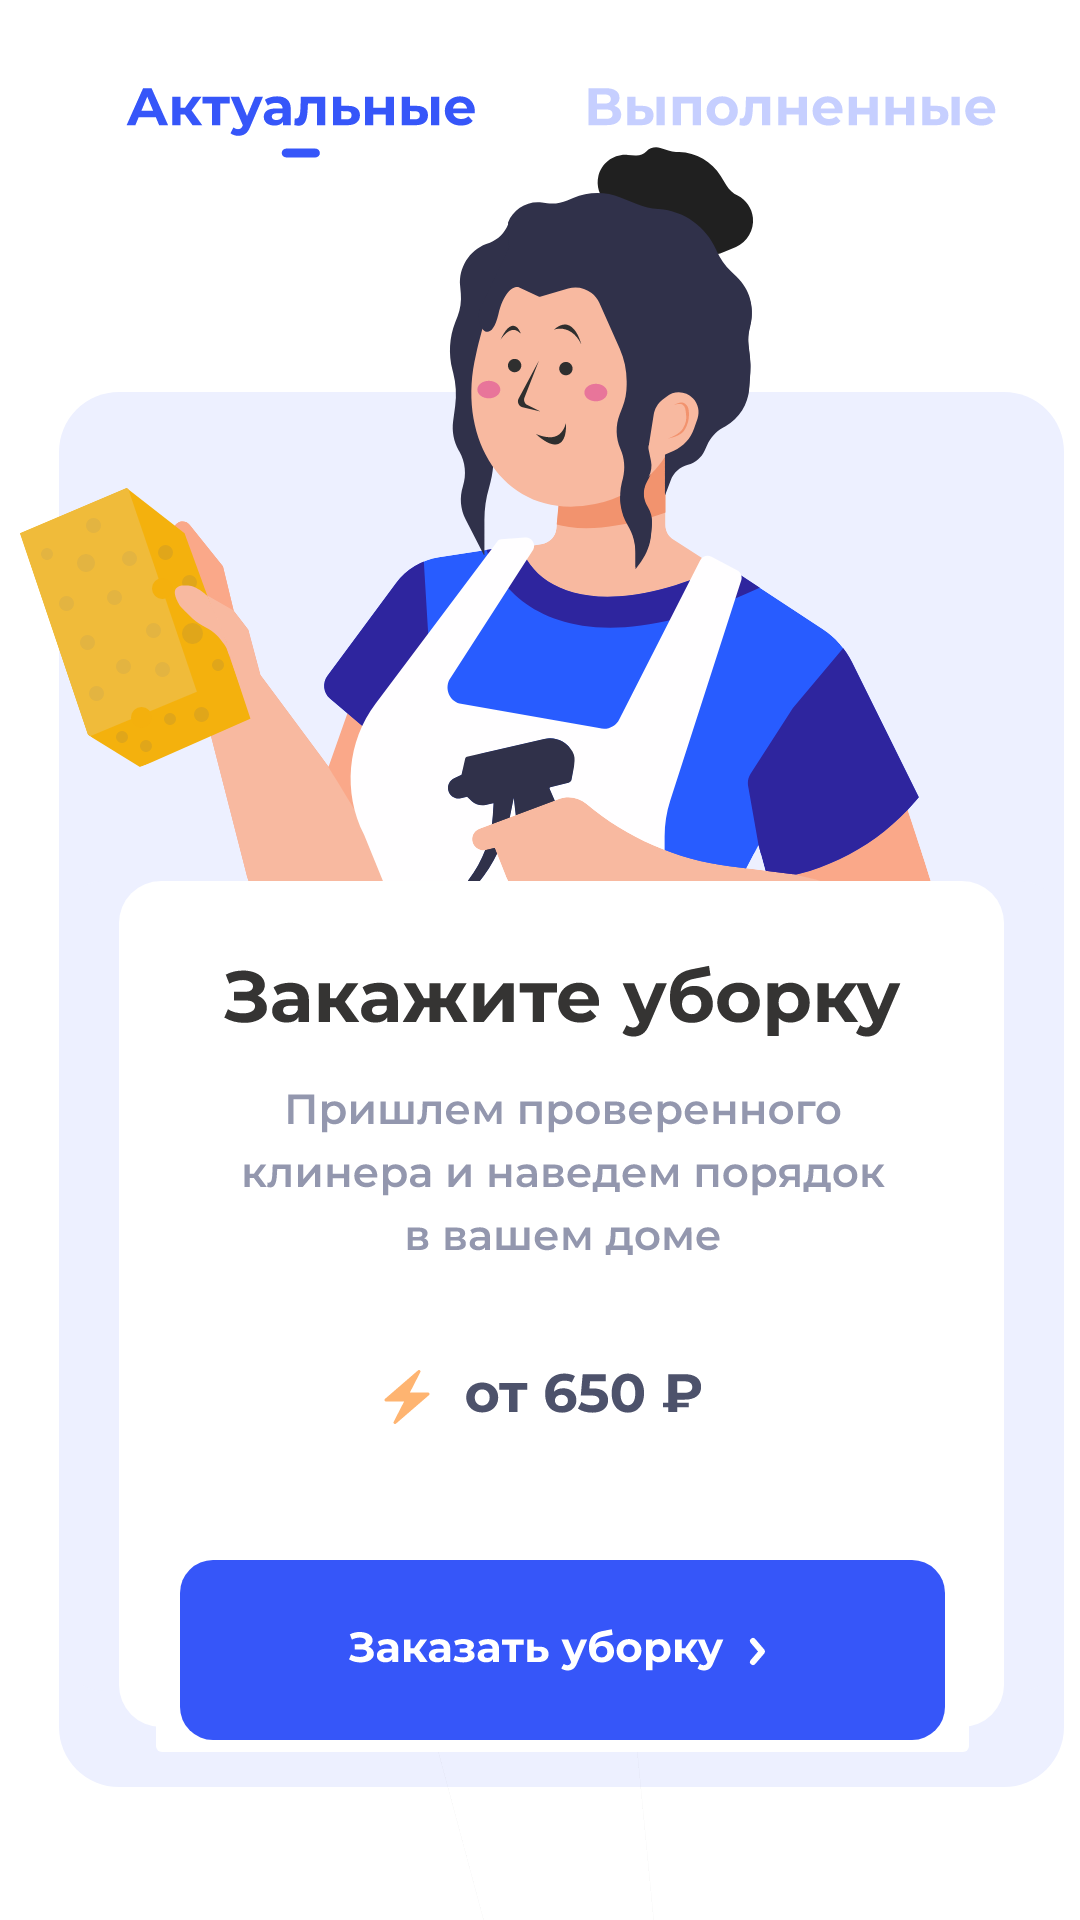

The Android layout XML behind this screen, and the referenced resources:
<!-- AndroidManifest.xml: application theme Theme.CleanIsImportant -->
<!-- res/layout/activity_zacaz.xml -->
<?xml version="1.0" encoding="utf-8"?>
<androidx.constraintlayout.widget.ConstraintLayout xmlns:android="http://schemas.android.com/apk/res/android"
    xmlns:app="http://schemas.android.com/apk/res-auto"
    xmlns:tools="http://schemas.android.com/tools"
    android:layout_width="match_parent"
    android:layout_height="match_parent"
    tools:context=".ZacazActivity">


    <ImageView
        android:id="@+id/header"
        android:layout_width="wrap_content"
        android:layout_height="wrap_content"
        android:layout_gravity="end|top"
        android:src="@drawable/ic_frame_header"
        app:layout_constraintEnd_toEndOf="parent"
        app:layout_constraintStart_toStartOf="parent"
        app:layout_constraintTop_toTopOf="parent" />

    <ImageView
        android:id="@+id/uncle"
        android:layout_width="wrap_content"
        android:layout_height="wrap_content"
        android:layout_gravity="end|top"
        android:src="@drawable/ic_frame_all"
        app:layout_constraintBottom_toBottomOf="@+id/frame"
        app:layout_constraintEnd_toEndOf="parent"
        app:layout_constraintStart_toStartOf="parent"
        app:layout_constraintTop_toBottomOf="@+id/header" />

    <ImageView
        android:id="@+id/frame"
        android:layout_width="match_parent"
        android:layout_height="wrap_content"
        android:layout_gravity="end|top"
        android:src="@drawable/ic_frame"
        app:layout_constraintBottom_toBottomOf="parent"
        app:layout_constraintEnd_toEndOf="parent"
        app:layout_constraintStart_toStartOf="parent" />

    <ImageButton
        android:id="@+id/tab"
        android:layout_width="wrap_content"
        android:layout_height="wrap_content"
        android:backgroundTint="@color/white"
        android:src="@drawable/ic_frame_zacaz"
        app:layout_constraintBottom_toTopOf="@+id/frame"
        app:layout_constraintEnd_toEndOf="parent"
        android:layout_marginLeft="15dp"
        android:layout_marginBottom="50dp"
        app:layout_constraintStart_toStartOf="parent"
        tools:ignore="SpeakableTextPresentCheck" />


</androidx.constraintlayout.widget.ConstraintLayout>
<!-- resources referenced by this layout -->
<resources>
  <color name="white">#FFFFFFFF</color>
  <!-- drawable ic_frame_all: vector/xml drawable (drawable, 87757 chars, omitted) -->
  <!-- drawable ic_frame_header: vector/xml drawable (drawable, 9767 chars, omitted) -->
  <!-- drawable ic_frame_zacaz: vector/xml drawable (drawable, 9853 chars, omitted) -->
  <style name="Theme.CleanIsImportant" parent="Theme.MaterialComponents.DayNight.NoActionBar">
          
          <item name="colorPrimary">@color/purple_500</item>
          <item name="colorPrimaryVariant">@color/purple_700</item>
          <item name="colorOnPrimary">@color/white</item>
          
          <item name="colorSecondary">@color/teal_200</item>
          <item name="colorSecondaryVariant">@color/teal_700</item>
          <item name="colorOnSecondary">@color/black</item>
          
          <item name="android:statusBarColor" tools:targetApi="l">?attr/colorPrimaryVariant</item>
          
  
  
          <item name="windowNoTitle">true</item>
          <item name="windowActionBar">false</item>
          <item name="android:windowFullscreen">true</item>
          <item name="android:windowContentOverlay">@null</item>
  
      </style>
  <color name="purple_500">#FF6200EE</color>
  <color name="purple_700">#FF3700B3</color>
  <color name="teal_200">#FF03DAC5</color>
  <color name="teal_700">#FF018786</color>
  <color name="black">#FF000000</color>
</resources>
